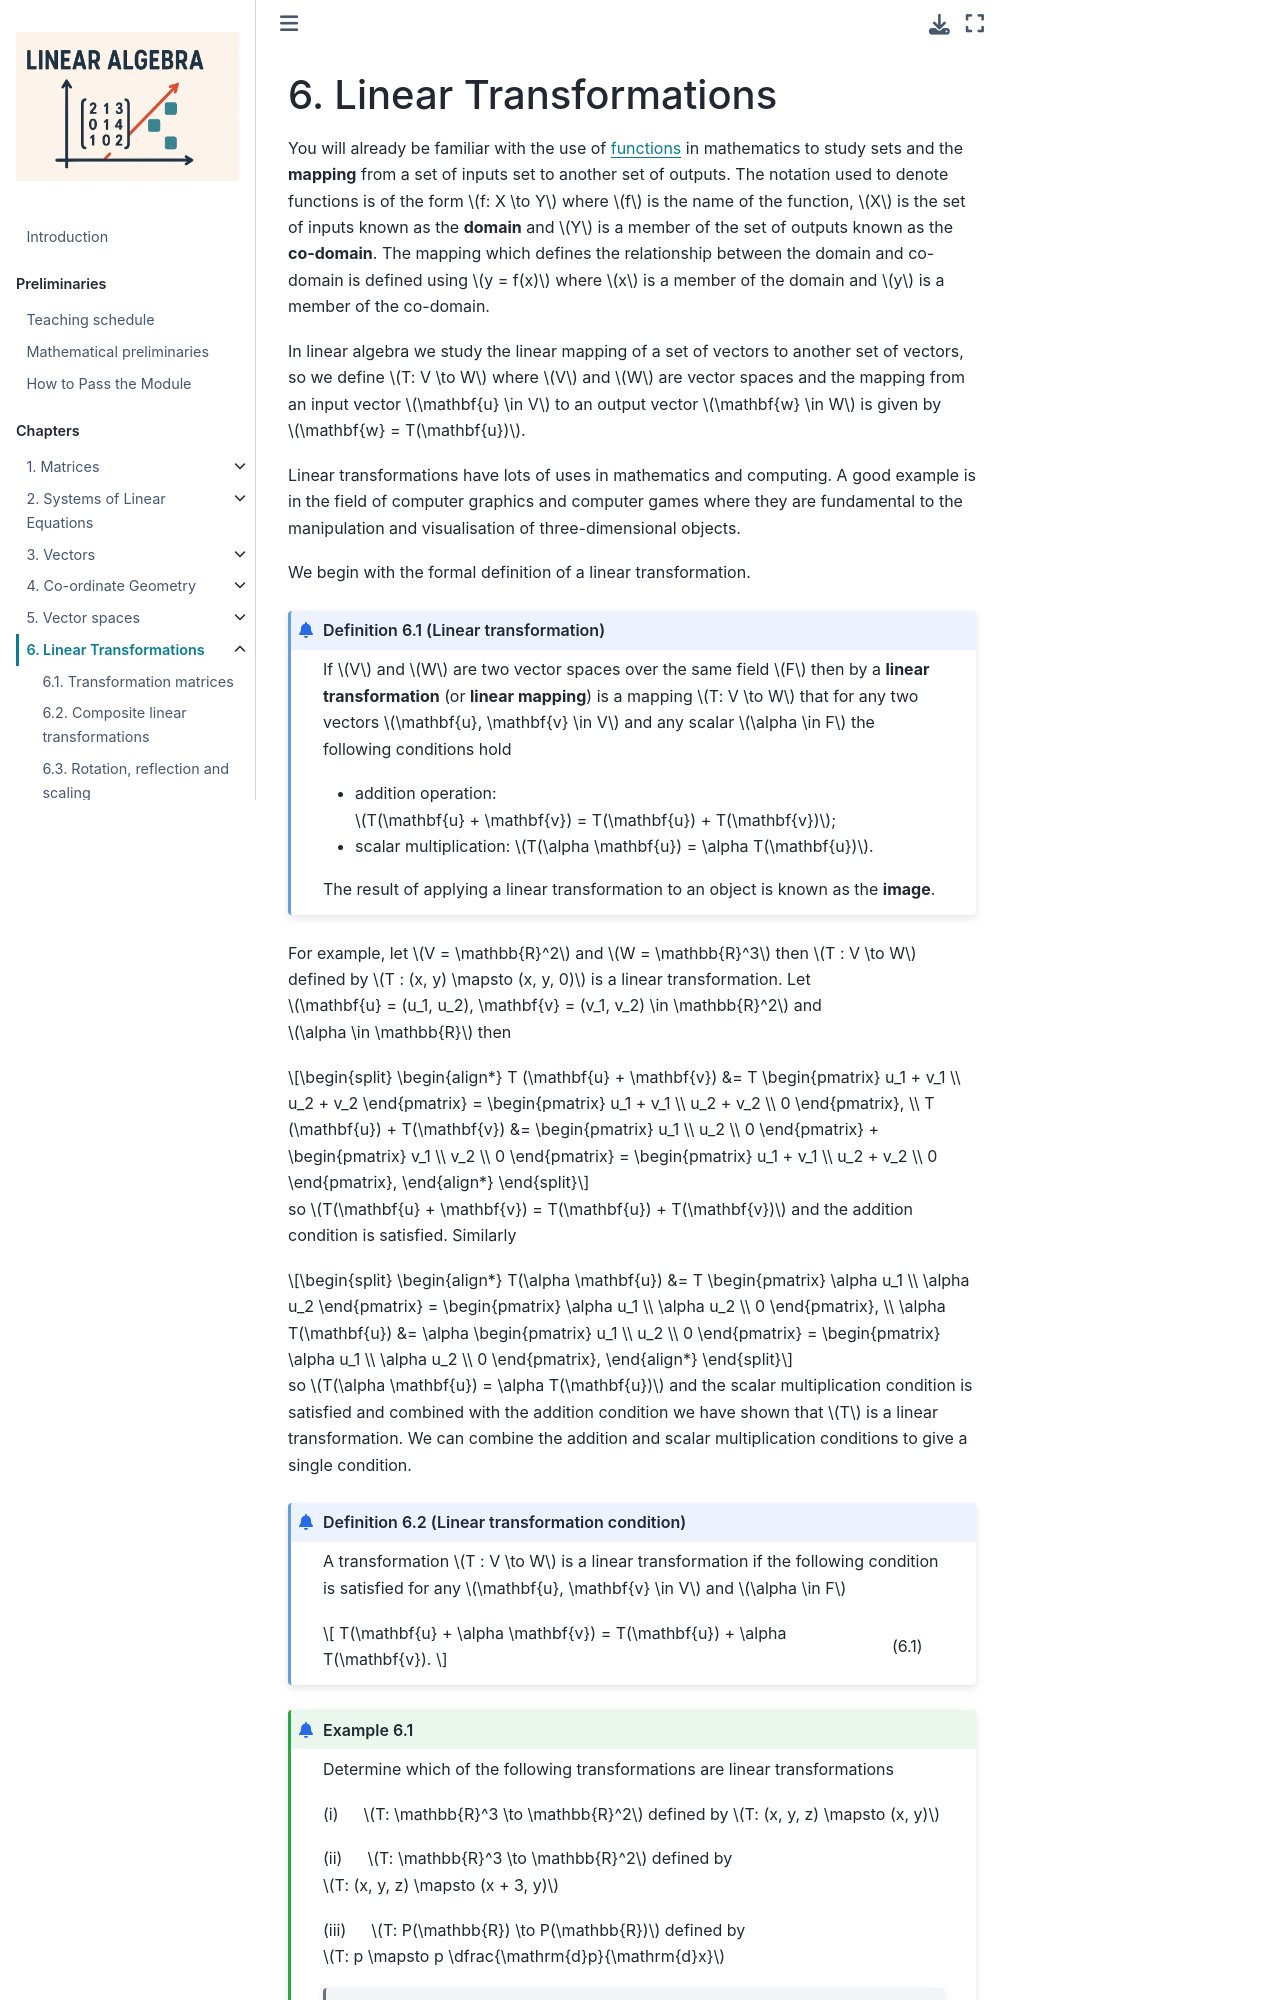

repository: jonshiach/LA-book · page: _pages/6.0_Linear_transformations.html · generator: jekyll

(linear-transformations-chapter)=

```{index} Linear transformations
```

# Linear Transformations

You will already be familiar with the use of <a href="https://en.wikipedia.org/wiki/Function_(mathematics)" target="_blank">functions</a> in mathematics to study sets and the **mapping** from a set of inputs set to another set of outputs. The notation used to denote functions is of the form $f: X \to Y$ where $f$ is the name of the function, $X$ is the set of inputs known as the **domain** and $Y$ is a member of the set of outputs known as the **codomain**. The mapping which defines the relationship between the domain and codmain is defined using $y = f(x)$ where $x$ is a member of the domain and $y$ is a member of the codomain. 

In linear algebra we study the linear mapping of a set of vectors to another set of vectors so we define $T: V \to W$ where $V$ and $W$ are vector spaces and the mapping from an input vector $\vec{u} \in V$ to an output vector $\vec{w} \in W$ is given by $\vec{w} = T(\vec{u})$.

Linear transformations have lots of uses in mathematics and computing. A good example is in the field of computer graphics and computer games where they are fundamental to the manipulation and visualisation of three-dimensional objects.

We begin with the formal definition of a linear transformation.

```{prf:definition} Linear transformation
:label: linear-transformation-definition

If $V$ and $W$ are two vector spaces over the same field $F$ then by a **linear transformation** (or **linear mapping**) is a mapping $T: V \to W$ that for any two vectors $\vec{u}, \vec{v} \in V$ and any scalar $\alpha \in F$ the following conditions hold

- addition operation: $T(\vec{u} + \vec{v}) = T(\vec{u}) + T(\vec{v})$;
- scalar multiplication:  $T(\alpha \vec{u}) = \alpha T(\vec{u})$.

The result of applying a linear transformation to an object is known as the **image**.
```

For example, let $V = \mathbb{R}^2$ and $W = \mathbb{R}^3$ then $T : V \to W$ defined by $T : (x, y)^\mathsf{T} \mapsto (x, y, 0)^\mathsf{T}$ is a linear transformation. Let $\vec{u} = (u_1, u_2)^\mathsf{T}, \vec{v} = (v_1, v_2)^\mathsf{T} \in \mathbb{R}^2$ and $\alpha \in \mathbb{R}$ then

$$ \begin{align*}
    T (\vec{u} + \vec{v}) 
    &= T \begin{pmatrix} u_1 + v_1 \\ u_2 + v_2 \end{pmatrix}
    = \begin{pmatrix} u_1 + v_1 \\ u_2 + v_2 \\ 0 \end{pmatrix}, \\
    T (\vec{u}) + T(\vec{v}) &= 
    \begin{pmatrix} u_1 \\ u_2 \\ 0 \end{pmatrix} + \begin{pmatrix} v_1 \\ v_2 \\ 0 \end{pmatrix}
    = \begin{pmatrix} u_1 + v_1 \\ u_2 + v_2 \\ 0 \end{pmatrix},
\end{align*} $$

so $T(\vec{u} + \vec{v}) = T(\vec{u}) + T(\vec{v})$ and the addition condition is satisfied. Similarly

$$ \begin{align*} 
    T(\alpha \vec{u})
    &= T \begin{pmatrix} \alpha u_1 \\ \alpha u_2 \end{pmatrix} 
    = \begin{pmatrix} \alpha u_1 \\ \alpha u_2 \\ 0 \end{pmatrix}, \\
    \alpha T(\vec{u}) &= \alpha \begin{pmatrix} u_1 \\ u_2 \\ 0 \end{pmatrix}
    = \begin{pmatrix} \alpha u_1 \\ \alpha u_2 \\ 0 \end{pmatrix},
\end{align*} $$

so $T(\alpha \vec{u}) = \alpha T(\vec{u})$ and the scalar multiplication condition is satisfied and combined with the addition condition we have shown that $T$ is a linear transformation. We can combine the addition and scalar multiplication conditions to give a single condition.

```{prf:definition} Linear transformation condition
:label: linear-transformation-condition -definition

A transformation $T : V \to W$ is a linear transformation if the following condition is satisfied for any $\vec{u}, \vec{v} \in V$ and $\alpha \in F$ 

$$ T(\vec{u} + \alpha \vec{v}) = T(\vec{u}) + \alpha T(\vec{v}). $$(linear-transformation-condition-equation)
```

````{prf:example}
:label: linear-transformation-example

Determine which of the following transformations are linear transformations

(i) &emsp; $T: \mathbb{R}^3 \to \mathbb{R}^2$ defined by $T: (x, y, z)^\mathsf{T} \mapsto (x, y)^\mathsf{T}$

```{dropdown} Solution
Let $\vec{u} = (u_1, u_2, u_3)^\mathsf{T}, \vec{v} = (v_1, v_2, v_3)^\mathsf{T} \in \mathbb{R}^3$ and $\alpha \in \mathbb{R}$ then

$$ \begin{align*}
    T(\vec{u} + \alpha \vec{v}) &= T\left(
        \begin{pmatrix} u_1 \\ u_2 \\ u_3 \end{pmatrix} + \alpha
        \begin{pmatrix} v_1 \\ v_2 \\ v_3 \end{pmatrix}
    \right)
    = T \begin{pmatrix} u_1 + \alpha v_1 \\ u_2 + \alpha v_2 \\ u_3 + \alpha v_3 \end{pmatrix}
    = \begin{pmatrix} u_1 + \alpha v_1 \\  u_2 + \alpha v_2 \end{pmatrix}, \\
    T(\vec{u}) + \alpha T(\vec{v}) &= T
    \begin{pmatrix} u_1 \\ u_2 \\ u_3 \end{pmatrix} + \alpha T
    \begin{pmatrix} v_1 \\ v_2 \\ v_3 \end{pmatrix} =
    \begin{pmatrix} u_1 \\ u_2 \end{pmatrix} + \alpha
    \begin{pmatrix} v_1 \\ v_2 \end{pmatrix} =
    \begin{pmatrix} u_1 + \alpha v_1 \\ u_2 + \alpha v_2 \end{pmatrix}.
\end{align*} $$

Since $T(\vec{u} + \alpha \vec{v}) = T(\vec{u}) + \alpha T(\vec{v})$ then $T: (x, y, z)^\mathsf{T} \mapsto (x, y)^\mathsf{T}$ is a linear transformation.
```

(ii) &emsp; $T: \mathbb{R}^3 \to \mathbb{R}^2$ defined by $T: (x, y, z)^\mathsf{T} \mapsto (x + 3, y)^\mathsf{T}$

```{dropdown} Solution
Let $\vec{u} = (u_1, u_2, u_3)^\mathsf{T}, \vec{v} = (v_1, v_2, v_3)^\mathsf{T} \in \mathbb{R}^3$ and $\alpha \in \mathbb{R}$ then

$$ \begin{align*}
    T(\vec{u} + \alpha \vec{v}) &= T 
    \begin{pmatrix} u_1 + \alpha v_1 \\ u_2 + \alpha v_2 \\ u_3 + \alpha v_3 \end{pmatrix} 
    = \begin{pmatrix} u_1 + \alpha v_1 + 3 \\ u_2 + \alpha v_2 \end{pmatrix}, \\
    T(\vec{u}) + \alpha T(\vec{v}) &= T
    \begin{pmatrix} u_1 \\ u_2 \\ u_3 \end{pmatrix} + \alpha T
    \begin{pmatrix} v_1 \\ v_2 \\ v_3 \end{pmatrix} =
    \begin{pmatrix} u_1 + 3 \\ u_2 \end{pmatrix} + \alpha
    \begin{pmatrix} v_1 + 3 \\ v_2 \end{pmatrix}
    = 
    \begin{pmatrix} u_1 + v_1 + 3 + 3\alpha \\ u_2 + \alpha v_2 \end{pmatrix}
\end{align*} $$

Since $T(\vec{u} + \alpha \vec{v}) \neq T(\vec{u}) + \alpha T(\vec{v})$ then $T: (x, y, z)^\mathsf{T} \mapsto (x + 3, y)^\mathsf{T}$ is not a linear transformation. 

Note that we could have shown this by a counterexample, e.g., let $\vec{u} = ( 1, 0 , 0 )^\mathsf{T}, \vec{v} = (2, 0, 0)^\mathsf{T} \in \mathbb{R}^3$ then
